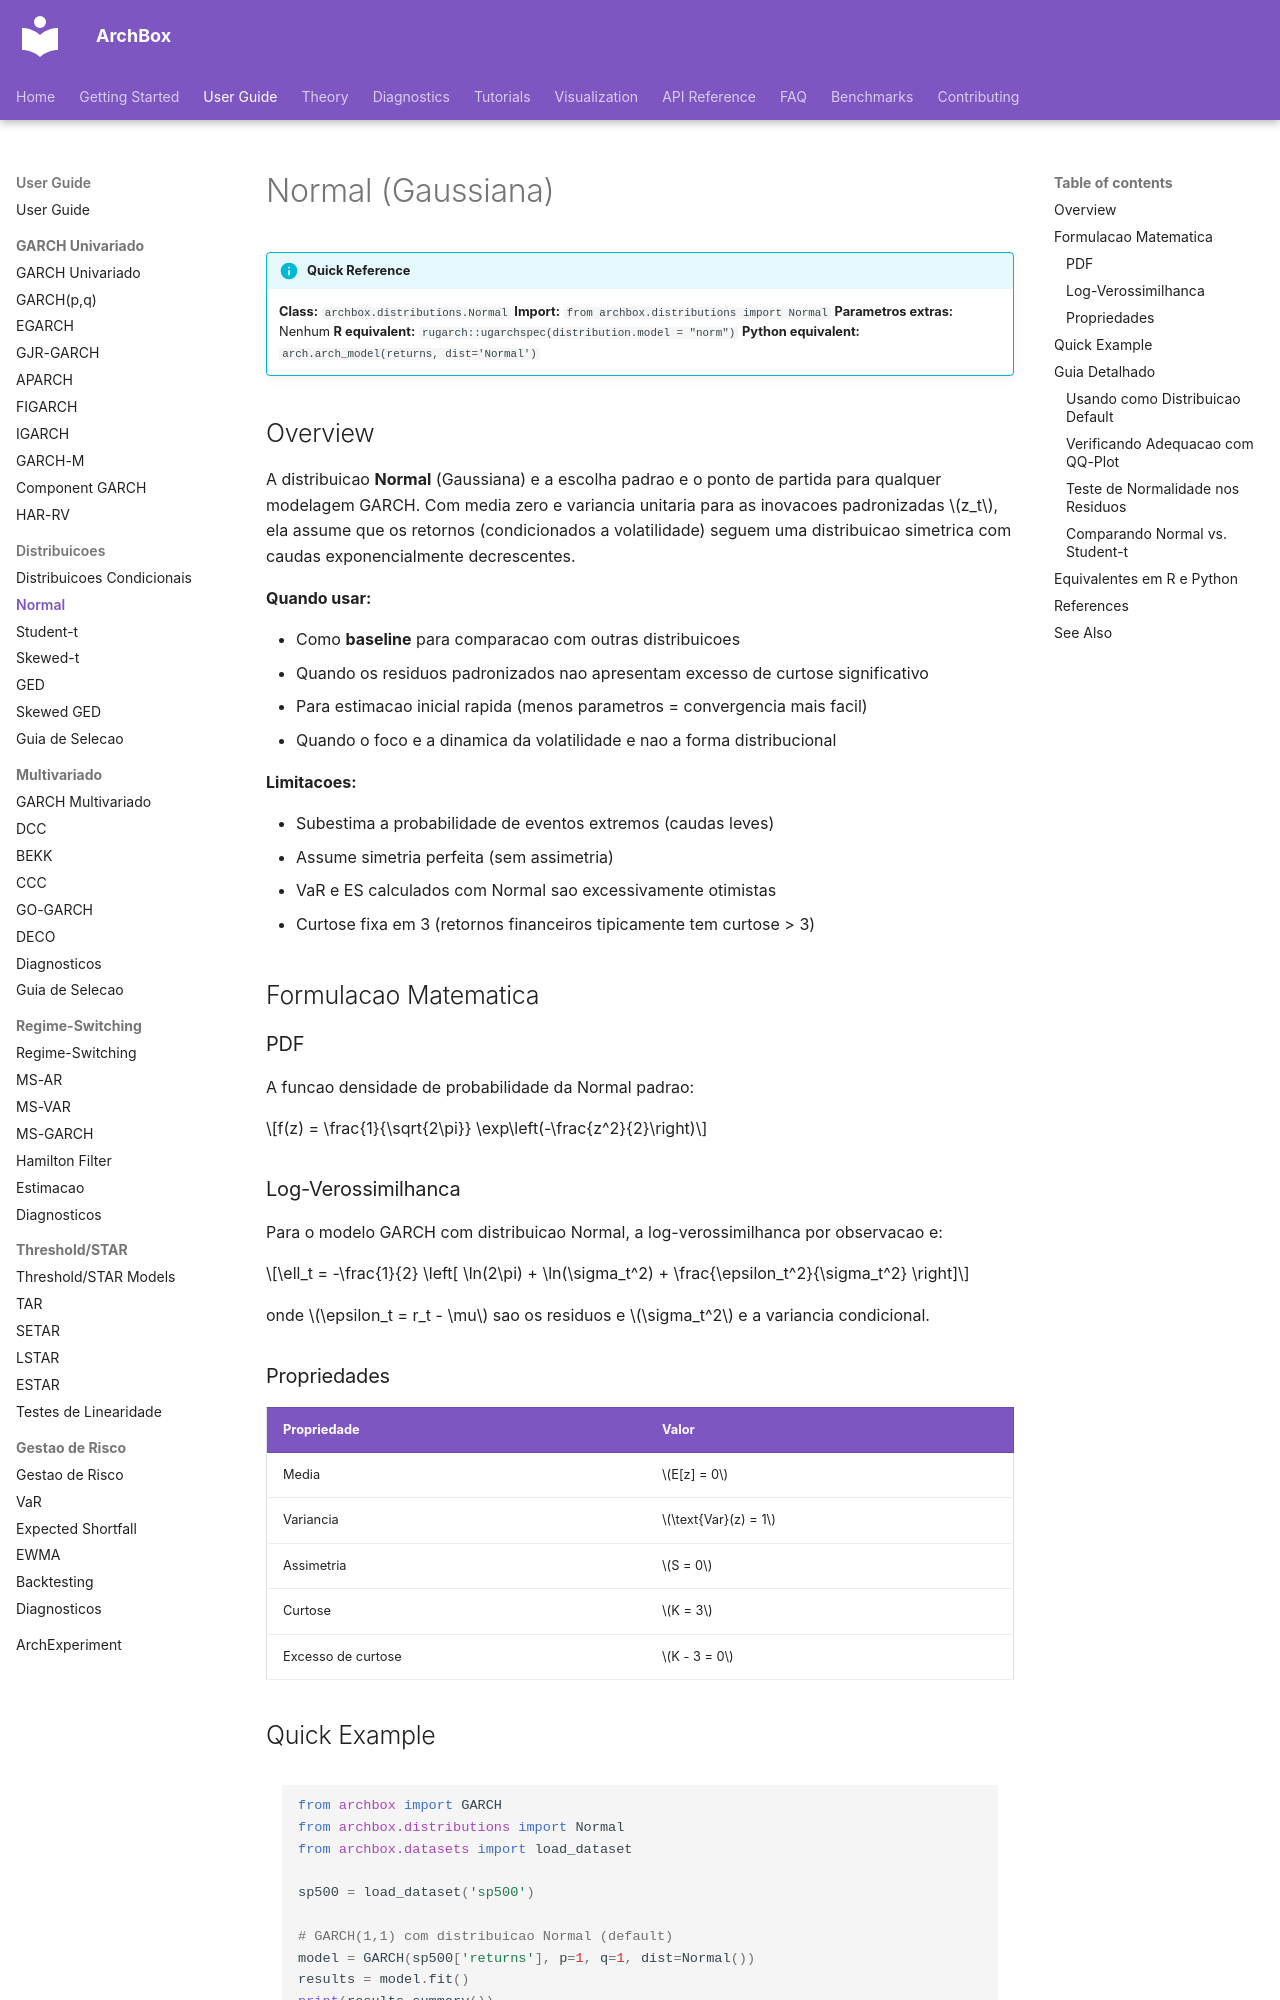

repository: ArchBox-GARCH-Models/archbox · page: user-guide/distributions/normal/index.html · generator: mkdocs

---
title: "Normal (Gaussiana)"
description: "Distribuicao Normal condicional para modelos GARCH -- baseline para comparacao com distribuicoes de caudas pesadas."
---

# Normal (Gaussiana)

!!! info "Quick Reference"
    **Class:** `archbox.distributions.Normal`
    **Import:** `from archbox.distributions import Normal`
    **Parametros extras:** Nenhum
    **R equivalent:** `rugarch::ugarchspec(distribution.model = "norm")`
    **Python equivalent:** `arch.arch_model(returns, dist='Normal')`

## Overview

A distribuicao **Normal** (Gaussiana) e a escolha padrao e o ponto de partida para qualquer modelagem GARCH. Com media zero e variancia unitaria para as inovacoes padronizadas $z_t$, ela assume que os retornos (condicionados a volatilidade) seguem uma distribuicao simetrica com caudas exponencialmente decrescentes.

**Quando usar:**

- Como **baseline** para comparacao com outras distribuicoes
- Quando os residuos padronizados nao apresentam excesso de curtose significativo
- Para estimacao inicial rapida (menos parametros = convergencia mais facil)
- Quando o foco e a dinamica da volatilidade e nao a forma distribucional

**Limitacoes:**

- Subestima a probabilidade de eventos extremos (caudas leves)
- Assume simetria perfeita (sem assimetria)
- VaR e ES calculados com Normal sao excessivamente otimistas
- Curtose fixa em 3 (retornos financeiros tipicamente tem curtose > 3)

## Formulacao Matematica

### PDF

A funcao densidade de probabilidade da Normal padrao:

$$f(z) = \frac{1}{\sqrt{2\pi}} \exp\left(-\frac{z^2}{2}\right)$$

### Log-Verossimilhanca

Para o modelo GARCH com distribuicao Normal, a log-verossimilhanca por observacao e:

$$\ell_t = -\frac{1}{2} \left[ \ln(2\pi) + \ln(\sigma_t^2) + \frac{\epsilon_t^2}{\sigma_t^2} \right]$$

onde $\epsilon_t = r_t - \mu$ sao os residuos e $\sigma_t^2$ e a variancia condicional.

### Propriedades

| Propriedade | Valor |
|:------------|:------|
| Media | $E[z] = 0$ |
| Variancia | $\text{Var}(z) = 1$ |
| Assimetria | $S = 0$ |
| Curtose | $K = 3$ |
| Excesso de curtose | $K - 3 = 0$ |
